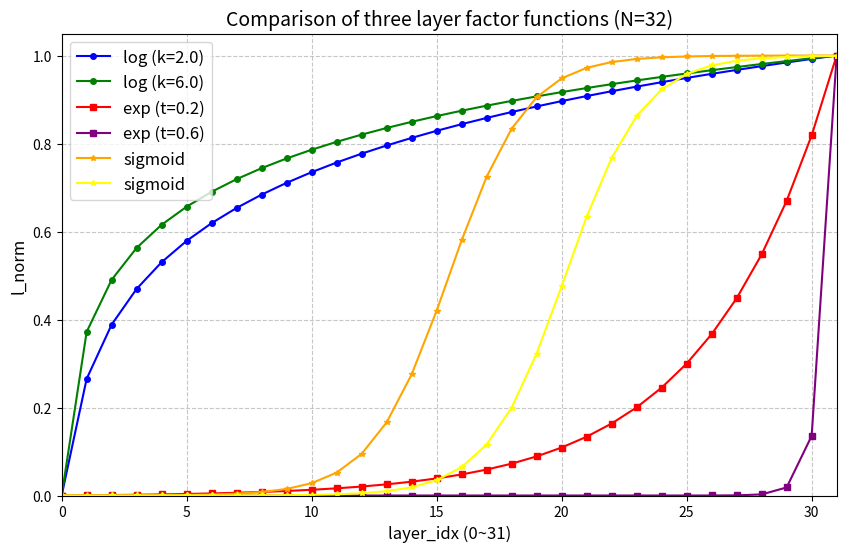

Here is the Python script that generated this plot:
"""
Layer normalization function comparison plotter for attention scaling.

Plots six candidate functions (logarithmic, exponential, sigmoid variants)
that map transformer layer indices (0–31) to a normalized range [0, 1].
These functions are used to determine per-layer attention scaling factors
in context extension research.
"""

import math
import numpy as np
import matplotlib.pyplot as plt

# Model configuration: 32 transformer layers
N = 32
layer_indices = np.arange(0, 32, 1)  # layer_idx = 0, 1, ..., 31


def log_func1(layer_idx):
    """Calculate normalized layer index using logarithmic function with k=2.0.

    Uses the formula: ``log(1 + k * x) / log(1 + k * (N-1))``, producing a
    concave curve that grows quickly at shallow layers and saturates at deep layers.

    Args:
        layer_idx: The layer index to normalize (0-based).

    Returns:
        float: Normalized value in [0, 1].
    """
    k = 2.0
    return math.log(1.0 + k * layer_idx) / math.log(1.0 + k * (N - 1))


def log_func2(layer_idx):
    """Calculate normalized layer index using logarithmic function with k=6.0.

    Uses the same logarithmic formula as :func:`log_func1` but with a larger
    growth constant, resulting in earlier saturation.

    Args:
        layer_idx: The layer index to normalize (0-based).

    Returns:
        float: Normalized value in [0, 1].
    """
    k = 6.0
    return math.log(1.0 + k * layer_idx) / math.log(1.0 + k * (N - 1))


def exp_func1(layer_idx):
    """Calculate normalized layer index using exponential function with tau=0.2.

    Uses the formula: ``(exp(tau * x) - 1) / (exp(tau * (N-1)) - 1)``, producing
    a gentle convex curve suitable for early-layer emphasis.

    Args:
        layer_idx: The layer index to normalize (0-based).

    Returns:
        float: Normalized value in [0, 1].
    """
    tau = 0.2
    return (math.exp(tau * layer_idx) - 1) / (math.exp(tau * (N - 1)) - 1)


def exp_func2(layer_idx):
    """Calculate normalized layer index using exponential function with tau=2.0.

    Same formula as :func:`exp_func1` but with stronger growth, creating a steep
    curve that emphasizes deeper layers.

    Args:
        layer_idx: The layer index to normalize (0-based).

    Returns:
        float: Normalized value in [0, 1].
    """
    tau = 2.0
    return (math.exp(tau * layer_idx) - 1) / (math.exp(tau * (N - 1)) - 1)


def sigmoid1(layer_idx):
    """Calculate normalized layer index using a standard sigmoid function.

    Maps layer indices through a sigmoid centered at the midpoint, producing an
    S-shaped transition from ~0 to ~1.

    Args:
        layer_idx: The layer index to normalize (0-based).

    Returns:
        float: Normalized value approximately in (0, 1).
    """
    x = 20 * (layer_idx / 31) - 10
    return 1 / (1 + math.exp(-x))


def sigmoid2(layer_idx):
    """Calculate normalized layer index using a right-shifted sigmoid function.

    Applies a horizontal shift to the sigmoid so that the transition occurs
    later (toward deeper layers).

    Args:
        layer_idx: The layer index to normalize (0-based).

    Returns:
        float: Normalized value approximately in (0, 1).
    """
    x = 20 * (layer_idx / 31) - 10
    return 1 / (1 + math.exp(3 - x))


# Compute normalization values for all layers under each function
l_norm1 = [log_func1(l) for l in layer_indices]
l_norm2 = [log_func2(l) for l in layer_indices]
l_norm3 = [exp_func1(l) for l in layer_indices]
l_norm4 = [exp_func2(l) for l in layer_indices]
l_norm5 = [sigmoid1(l) for l in layer_indices]
l_norm6 = [sigmoid2(l) for l in layer_indices]

# Plot all six curves on a single figure
plt.figure(figsize=(10, 6))
plt.plot(layer_indices, l_norm1, "o-", label="log (k=2.0)", color="blue", markersize=4)
plt.plot(layer_indices, l_norm2, "o-", label="log (k=6.0)", color="green", markersize=4)
plt.plot(layer_indices, l_norm3, "s-", label="exp (t=0.2)", color="red", markersize=4)
plt.plot(
    layer_indices,
    l_norm4,
    "s-",
    label="exp (t=0.6)",
    color="purple",
    markersize=4,
)
plt.plot(layer_indices, l_norm5, "*-", label="sigmoid", color="orange", markersize=4)
plt.plot(layer_indices, l_norm6, "*-", label="sigmoid", color="yellow", markersize=4)

# Apply style settings
plt.xlabel("layer_idx (0~31)", fontsize=12)
plt.ylabel("l_norm", fontsize=12)
plt.title("Comparison of three layer factor functions (N=32)", fontsize=14)
plt.ylim(0, 1.05)
plt.xlim(0, 31)
plt.grid(linestyle="--", alpha=0.7)
plt.legend(fontsize=12)
plt.show()
